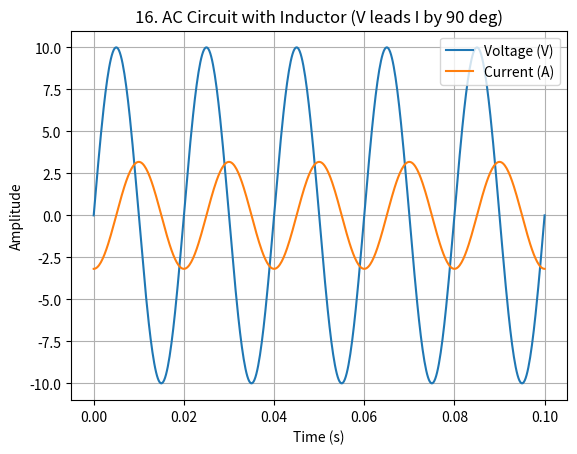

Reproduce this figure in Python.
%matplotlib inline
import numpy as np
import matplotlib.pyplot as plt

def main():
    t = np.linspace(0, 0.1, 500)
    f = 50.0
    omega = 2*np.pi*f
    V0 = 10.0
    L = 0.01
    V = V0 * np.sin(omega*t)
    I = -(V0 / (omega * L)) * np.cos(omega*t)
    plt.plot(t, V, label='Voltage (V)')
    plt.plot(t, I, label='Current (A)')
    plt.xlabel('Time (s)')
    plt.ylabel('Amplitude')
    plt.title("16. AC Circuit with Inductor (V leads I by 90 deg)")
    plt.legend()
    plt.grid(True)
    plt.show()

if __name__ == "__main__":
    main()
